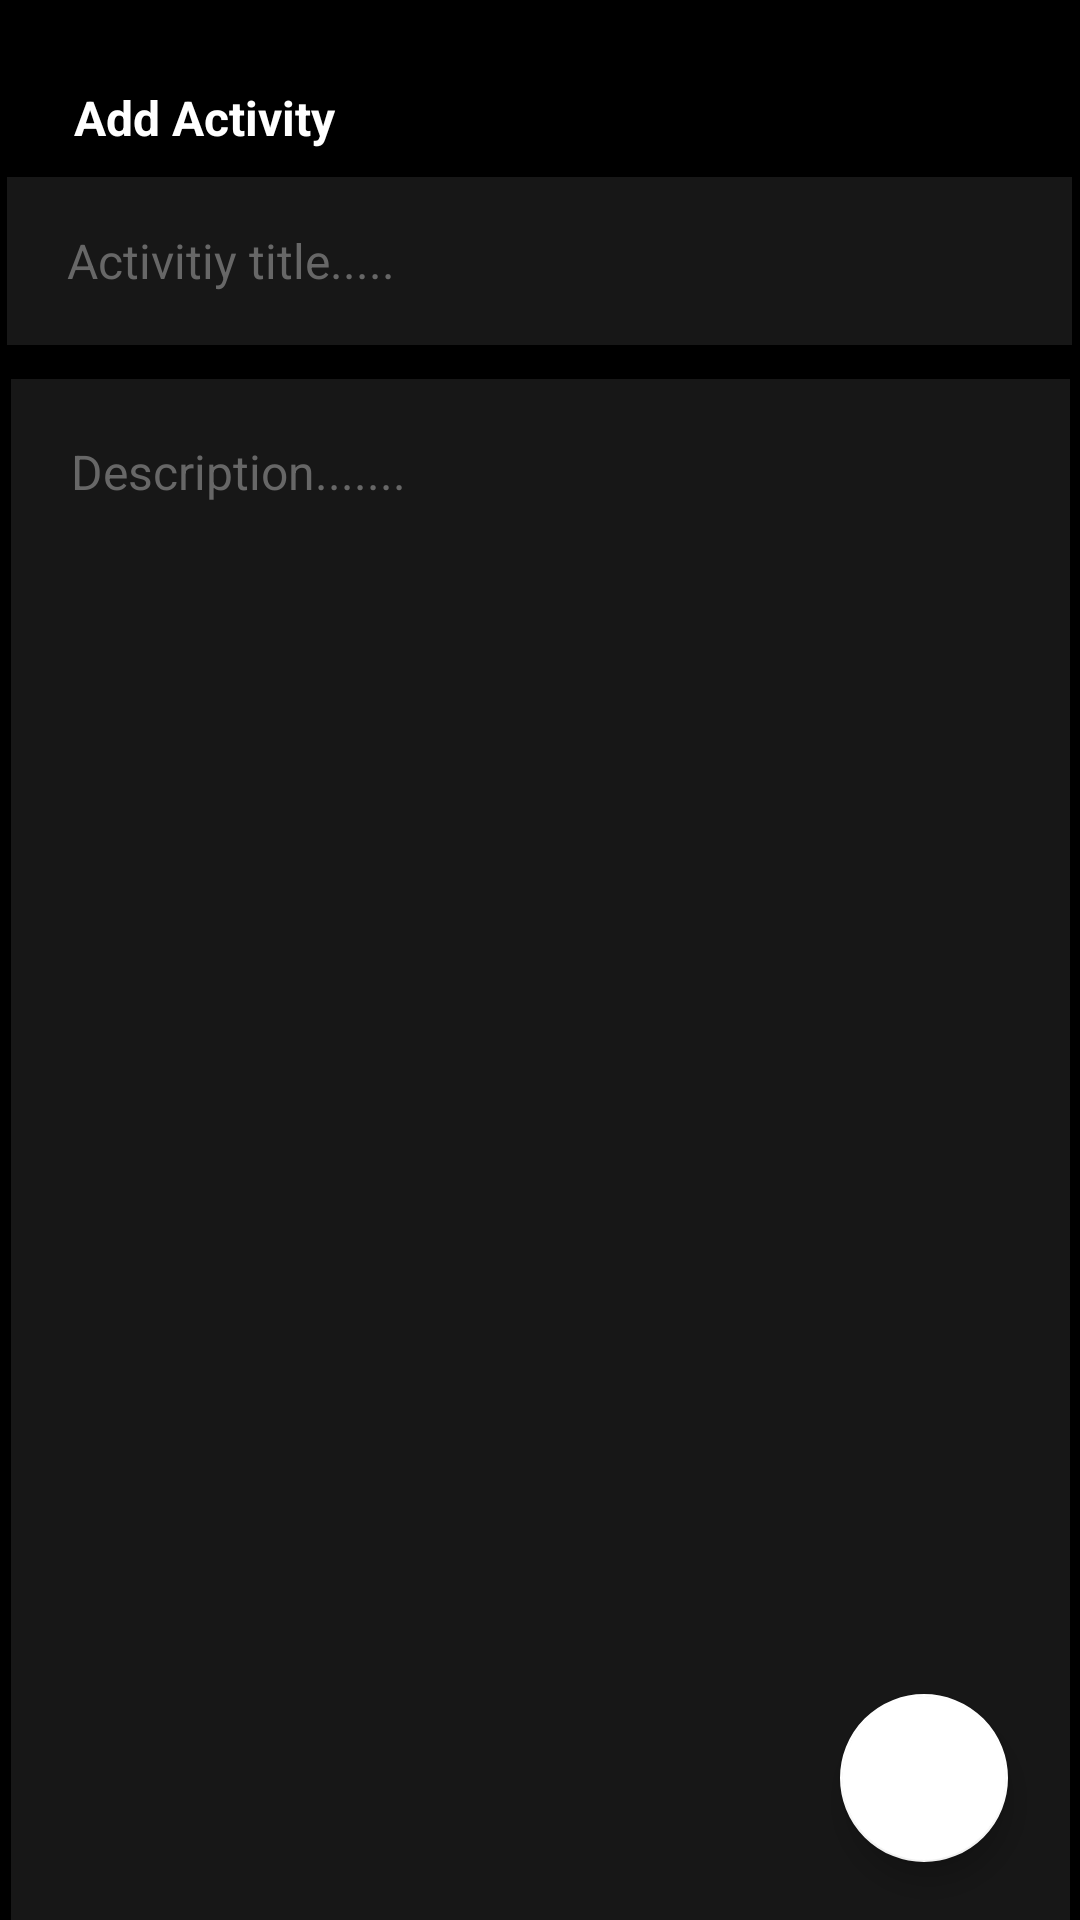

Here is an Android app screen rendered from its layout file. Give the layout XML and the strings, colors and styles it references.
<!-- AndroidManifest.xml: application theme Theme.Todoapp -->
<!-- res/layout/fragment_add_activity.xml -->
<?xml version="1.0" encoding="utf-8"?>
<androidx.constraintlayout.widget.ConstraintLayout xmlns:android="http://schemas.android.com/apk/res/android"
    xmlns:app="http://schemas.android.com/apk/res-auto"
    xmlns:tools="http://schemas.android.com/tools"
    android:id="@+id/frameLayout3"
    android:layout_width="match_parent"
    android:layout_height="match_parent"
    android:background="#000000"
    android:backgroundTint="#000000"
    android:textAlignment="viewStart"
    tools:context=".AddActivityFragment">

    

    <TextView
        android:id="@+id/newTitleContent"
        android:layout_width="107dp"
        android:layout_height="wrap_content"
        android:text="Add Activity"
        android:textColor="#FFFFFF"
        android:textSize="16sp"
        android:textStyle="bold"
        app:layout_constraintBottom_toBottomOf="parent"
        app:layout_constraintEnd_toEndOf="parent"
        app:layout_constraintHorizontal_bias="0.098"
        app:layout_constraintStart_toStartOf="parent"
        app:layout_constraintTop_toTopOf="parent"
        app:layout_constraintVertical_bias="0.046" />

    <EditText
        android:id="@+id/editTextTextPersonName2"
        android:layout_width="355dp"
        android:layout_height="56dp"
        android:background="#FFFFFF"
        android:backgroundTint="#171717"
        android:ems="10"
        android:hint="Activitiy title....."
        android:inputType="textPersonName"
        android:paddingLeft="20sp"
        android:textColor="#FFFFFF"
        android:textColorHint="#676767"
        android:textSize="16sp"
        app:layout_constraintBottom_toBottomOf="parent"
        app:layout_constraintEnd_toEndOf="parent"
        app:layout_constraintHorizontal_bias="0.482"
        app:layout_constraintStart_toStartOf="parent"
        app:layout_constraintTop_toTopOf="parent"
        app:layout_constraintVertical_bias="0.101" />

    <MultiAutoCompleteTextView
        android:id="@+id/multiAutoCompleteTextView"
        android:layout_width="353dp"
        android:layout_height="577dp"
        android:layout_marginTop="20dp"
        android:layout_marginBottom="20dp"
        android:background="#000000"
        android:backgroundTint="#171717"
        android:gravity="top"
        android:hint="Description......."
        android:inputType="textMultiLine"

        android:padding="20dp"
        android:textColor="#FFFFFF"
        android:textColorHint="#676767"
        android:textSize="16sp"
        app:layout_constraintBottom_toBottomOf="parent"
        app:layout_constraintEnd_toEndOf="parent"
        app:layout_constraintStart_toStartOf="parent"
        app:layout_constraintTop_toBottomOf="@+id/editTextTextPersonName2"
        app:layout_constraintVertical_bias="0.097" />

    <com.google.android.material.floatingactionbutton.FloatingActionButton
        android:id="@+id/addActivity"
        android:layout_width="wrap_content"
        android:layout_height="wrap_content"
        android:clickable="true"
        android:src="@drawable/baseline_playlist_add_check_24"
        app:backgroundTint="#FFFFFF"
        app:layout_constraintBottom_toBottomOf="parent"
        app:layout_constraintEnd_toEndOf="parent"
        app:layout_constraintHorizontal_bias="0.921"
        app:layout_constraintStart_toStartOf="parent"
        app:layout_constraintTop_toTopOf="parent"
        app:layout_constraintVertical_bias="0.967" />

</androidx.constraintlayout.widget.ConstraintLayout>
<!-- resources referenced by this layout -->
<resources>
  <style name="Theme.Todoapp" parent="Theme.MaterialComponents.DayNight.DarkActionBar">
          
          <item name="colorPrimary">@color/purple_500</item>
          <item name="colorPrimaryVariant">#000000</item>
          <item name="colorOnPrimary">@color/white</item>
          
          <item name="colorSecondary">@color/teal_200</item>
          <item name="colorSecondaryVariant">@color/teal_700</item>
          <item name="colorOnSecondary">@color/black</item>
          
          <item name="android:statusBarColor">?attr/colorPrimaryVariant</item>
          
      </style>
  <!-- not gathered from this repository: default colours our renderer supplied (Android Studio template values) -->
  <color name="purple_500">#FF6200EE</color>
  <color name="teal_200">#FF03DAC5</color>
  <color name="teal_700">#FF018786</color>
  <color name="black">#FF000000</color>
  <color name="white">#FFFFFFFF</color>
</resources>
